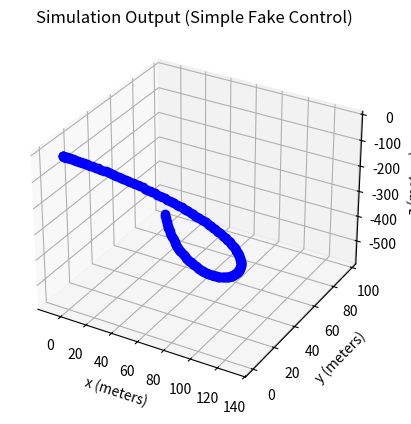

Write the Python code that produced this figure.
import numpy as np
import math
import random

from mpl_toolkits import mplot3d
import matplotlib.pyplot as plt
#from scipy import linalg as la

# Author: Addison Sears-Collins
# [redacted]
# Description: Linear Quadratic Regulator example 
#   (two-wheeled differential drive robot car)
 
######################## DEFINE CONSTANTS #####################################
# Supress scientific notation when printing NumPy arrays
np.set_printoptions(precision=3,suppress=True)
 
# Optional Variables
#max_linear_velocity = 3.0 # meters per second
#max_angular_velocity = 1.5708 # radians per second

mass = 1.0 #kilograms
length = 3.81 #meters
dt = 1.0

class Robot:
    def __init__(self, x, dx, y, dy, z, dz, az, el, desx=0, desdx=0, desy=0, desdy=0, desz=0, desdz=0, desaz=0, desel=0):
        self.state = np.array([x, dx, y, dy, z, dz, az, el])
        self.goal_state = np.array([desx, desdx, desy, desdy, desz, desdz, desaz, desel])
        self.A = np.identity(8)
        self.A[0][1] = dt
        self.A[2][3] = dt
        self.A[4][5] = dt
        self.R = np.array([[0.01, 0.00, 0.00, 0.00],  # Penalty for propeller force effort
                           [0.00, 0.01, 0.00, 0.00],  # Penalty for rudder effort
                           [0.00, 0.00, 0.01, 0.00],  # Penalty for left fin effort
                           [0.00, 0.00, 0.00, 0.01]]) # Penalty for right fin effort
        self.Q = np.diag(np.array([1.0, 1.0, 1.0, 1.0, 1.0, 1.0, 0.1, 0.1]))
        self.B = self.getB(self.state[6], self.state[7], dt)

    def getCurState(self):
        return self.state
    def getGoalState(self):
        return self.goal_state

    def getB(self, azimuth, elevation, deltat):
        """
        Expresses how the state of the system changes
        from t-1 to t due to the control commands (i.e. control inputs).
        """
        B = np.zeros((8,4))
        B[1][0] = np.cos(elevation)*np.cos(azimuth)*deltat/mass
        B[3][0] = np.cos(elevation)*np.sin(azimuth)*deltat/mass
        B[5][0] = np.sin(elevation)*deltat/mass
        B[6][1] = -0.07*deltat #0.07
        B[7][2] = 0.035*deltat #0.035
        B[7][3] = 0.035*deltat #0.035
        return B

    def update(self, input_):
        self.state = (self.A @ self.state) + (self.B @ input_) 
        self.B = self.getB(self.state[6], self.state[7], dt)

    def lqr(self):
        """
        Discrete-time linear quadratic regulator for a nonlinear system.
    
        Compute the optimal control inputs given a nonlinear system, cost matrices, 
        current state, and a final state.

        Compute the control variables that minimize the cumulative cost.
    
        Solve for P using the dynamic programming method.
    
        """
        # We want the system to stabilize at desired_state_xf.
        x_error = self.state - self.goal_state
    
        # Solutions to discrete LQR problems are obtained using the dynamic 
        # programming method.
        # The optimal solution is obtained recursively, starting at the last 
        # timestep and working backwards.
        # You can play with this number
        N = 50
    
        # Create a list of N + 1 elements
        P = [None] * (N + 1)

        Qf = self.Q
    
        # LQR via Dynamic Programming
        P[N] = Qf
    
        # For i = N, ..., 1
        for i in range(N, 0, -1):
        
            # Discrete-time Algebraic Riccati equation to calculate the optimal 
            # state cost matrix
            P[i-1] = self.Q + self.A.T @ P[i] @ self.A - (self.A.T @ P[i] @ self.B) @ np.linalg.pinv(
                self.R + self.B.T @ P[i] @ self.B) @ (self.B.T @ P[i] @ self.A)
            #print("P[i]: ")
            #print(P[i-1])
    
        # Create a list of N elements
        K = [None] * N
        u = [None] * N
    
        # For i = 0, ..., N - 1
        for i in range(N):
            # Calculate the optimal feedback gain K
            K[i] = -np.linalg.pinv(self.R + self.B.T @ P[i+1] @ self.B) @ self.B.T @ P[i+1] @ self.A
            #print("K[i]: ")
            #print(K[i])
            u[i] = K[i] @ x_error
            #print("u[i]: ")
            #print(u[i])
        #print("x_error: ")
        #print(x_error)
    
        # Optimal control input is u_star
        u_star = u[N-1]
    
        #P = la.solve_discrete_are(A, B, Q, R)
        #K = la.solve(R + B.T.dot(P).dot(B), B.T.dot(P).dot(A))
        #u_star = K.dot(x_error)
        return u_star

#def main():
    ## Launch the robot, and have it move to the desired goal destination
    #for i in range(100):
        #print(f'iteration = {i} seconds')
        #print(f'Current State = {actual_state_x}')
        #print(f'Desired State = {desired_state_xf}')
#         
        #state_error = actual_state_x - desired_state_xf
        #state_error_magnitude = np.linalg.norm(state_error)     
        #print(f'State Error Magnitude = {state_error_magnitude}')
#         
        #B = getB(actual_state_x[6], actual_state_x[7], dt)
#         
        ## LQR returns the optimal control input
        #optimal_control_input = lqr(actual_state_x, desired_state_xf, Q, R, A, B, dt) 
        #print(f'Control Input = {optimal_control_input}')
#                                     
        ## We apply the optimal control to the robot
        ## so we can get a new actual (estimated) state.
        #actual_state_x = state_space_model(A, actual_state_x, B, optimal_control_input)  
# 
        ## Stop as soon as we reach the goal
        ## Feel free to change this threshold value.
        #if state_error_magnitude < 0.1:
            #print("\nGoal Has Been Reached Successfully!")
            #break
        #print()

# Test 1
#rob = Robot(0, 0, 0, 0, 0, 0, 0, 0)
#xs = []
#ys = []
#zs = []
#dxs = []
#dys = []
#dzs = []
#azs = []
#els = []
#len_ = []
#for i in range(0,50,1):
    #len_.append(i)
    #rob.state_dynamics(np.array([0.1,0,-np.pi/8,-np.pi/8])) #second and third inputs should be same
    #xs.append(rob.state[0])
    #dxs.append(rob.state[1])
    #ys.append(rob.state[2])
    #dys.append(rob.state[3])
    #zs.append(rob.state[4])
    #dzs.append(rob.state[5])
    #azs.append(rob.state[6])
    #els.append(rob.state[7])
#for i in range(50,100,1):
    #len_.append(i)
    #rob.state_dynamics(np.array([-0.05,-np.pi/8,0,0])) #second and third inputs should be same
    #xs.append(rob.state[0])
    #dxs.append(rob.state[1])
    #ys.append(rob.state[2])
    #dys.append(rob.state[3])
    #zs.append(rob.state[4])
    #dzs.append(rob.state[5])
    #azs.append(rob.state[6])
    #els.append(rob.state[7])
#ax = plt.axes(projection='3d')
#ax.plot3D(xs,ys,zs, 'bo')
#ax.set_xlabel('x (meters)')
#ax.set_ylabel('y (meters)')
#ax.set_zlabel('z (meters)')
#plt.title("Simulation Output (Fake Control)")
#plt.show()

# Test 1
rob = Robot(0, 0, 0, 0, 0, 0, 0, 0)
xs = []
ys = []
zs = []
dxs = []
dys = []
dzs = []
azs = []
els = []
len_ = []
for i in range(0,200,1):
    len_.append(i)

    #cur = rob.getCurState()
    #goal = rob.getGoalState()

    #print(f'iteration = {i} seconds')
    #print(f'Current State = {cur}')
    #print(f'Desired State = {goal}')
         
    #state_error = cur - goal
    #state_error_magnitude = np.linalg.norm(state_error)     
    #print(f'State Error Magnitude = {state_error_magnitude}')

    #rob.update(rob.lqr())
    if i < 100:
        rob.update(np.array([0.05,0,-0.4,-0.4])) #second and third inputs should be same
    if i >= 100:
        rob.update(np.array([0.05,0.2,0,0])) #second and third inputs should be same

    xs.append(rob.state[0])
    dxs.append(rob.state[1])
    ys.append(rob.state[2])
    dys.append(rob.state[3])
    zs.append(rob.state[4])
    dzs.append(rob.state[5])
    azs.append(rob.state[6])
    els.append(rob.state[7])
ax = plt.axes(projection='3d')
ax.plot3D(xs,ys,zs, 'bo')
ax.set_xlabel('x (meters)')
ax.set_ylabel('y (meters)')
ax.set_zlabel('z (meters)')
plt.title("Simulation Output (Simple Fake Control)")
plt.show()

#main()